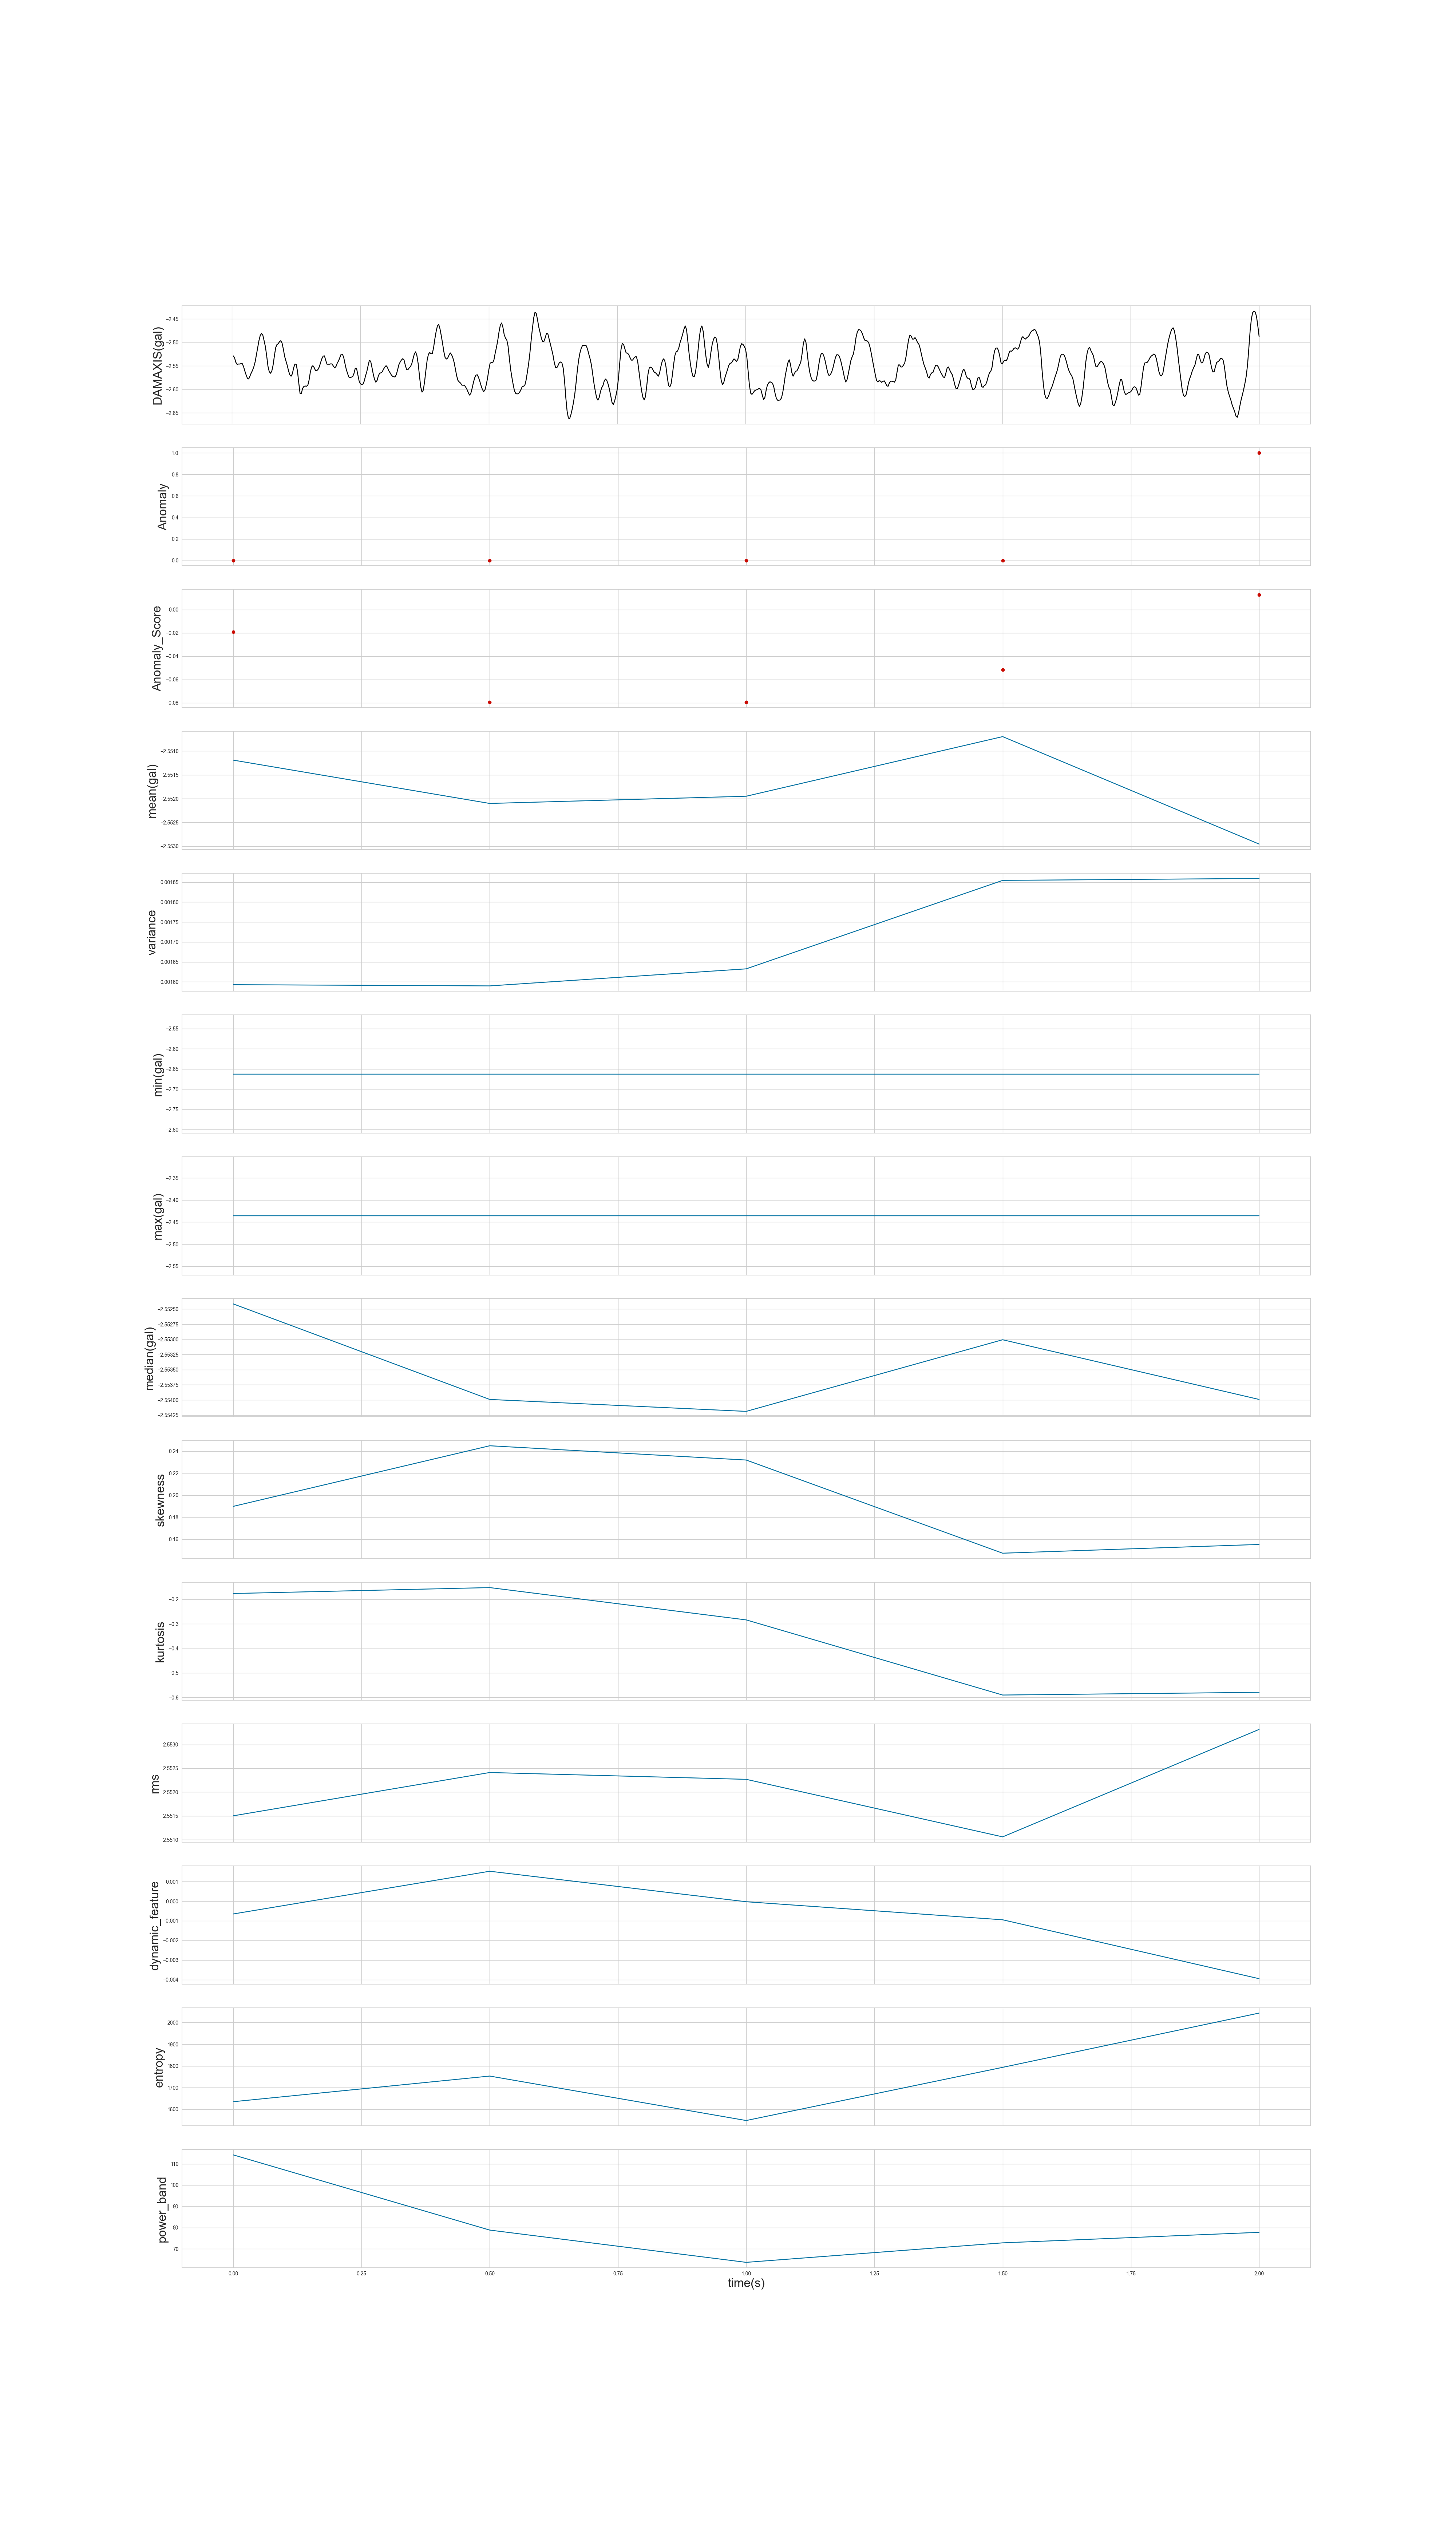

The table this chart was drawn from, first rows:
time, mean, variance, min, max, median, skewness, kurtosis, rms, dynamic_feature, entropy, power_band, Anomaly, Anomaly_Score
0.0, -2.551, 0.001593, -2.662, -2.436, -2.552, 0.1899, -0.1763, 2.552, -0.0006511, 1635, 114.2, 0, -0.01906
0.5, -2.552, 0.00159, -2.662, -2.436, -2.554, 0.2449, -0.1521, 2.552, 0.001527, 1753, 78.8, 0, -0.07952
1.0, -2.552, 0.001633, -2.662, -2.436, -2.554, 0.2319, -0.2838, 2.552, -2.739545974042407e-05, 1549, 63.62, 0, -0.07952
1.5, -2.551, 0.001855, -2.662, -2.436, -2.553, 0.1474, -0.5902, 2.551, -0.0009481, 1794, 72.8, 0, -0.05165
2.0, -2.553, 0.00186, -2.662, -2.436, -2.554, 0.1553, -0.5791, 2.553, -0.003952, 2044, 77.74, 1, 0.01271
